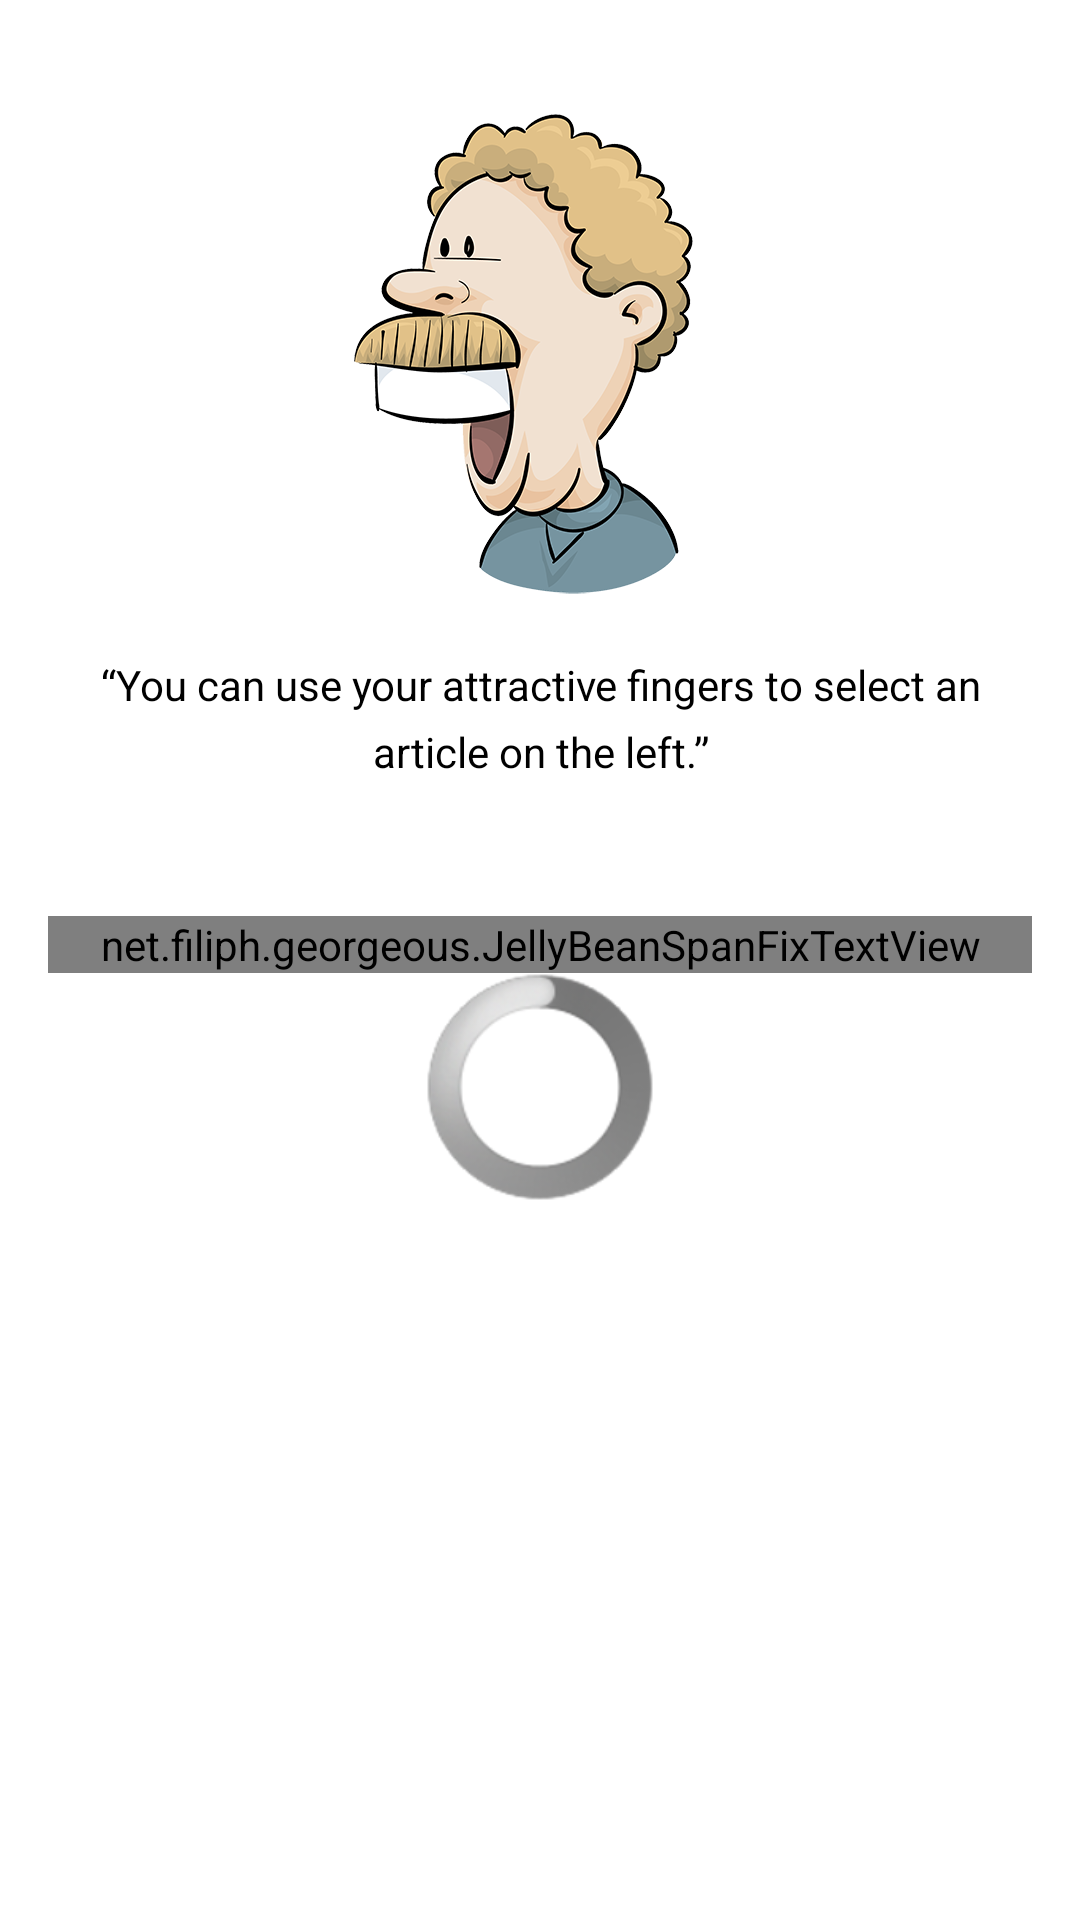

Here is an Android app screen rendered from its layout file. Give the layout XML and the strings, colors and styles it references.
<!-- AndroidManifest.xml: application theme AppTheme -->
<!-- res/layout/display_article_fragment.xml -->
<ScrollView xmlns:android="http://schemas.android.com/apk/res/android"
    xmlns:tools="http://schemas.android.com/tools"
    android:id="@+id/article_scroll_view"
    android:layout_width="match_parent"
    android:layout_height="match_parent"
    android:background="@color/white"
    android:orientation="vertical"
    tools:context=".ArticleDisplayFragment" >

    <LinearLayout
        android:id="@+id/linear_layout_for_article_display"
        android:layout_width="match_parent"
        android:layout_height="wrap_content"
        android:orientation="vertical"
        android:paddingBottom="@dimen/activity_vertical_margin"
        android:paddingLeft="@dimen/activity_horizontal_margin"
        android:paddingRight="@dimen/activity_horizontal_margin"
        android:paddingTop="@dimen/activity_vertical_margin" >

        <include
            android:id="@+id/george_placeholder"
            android:layout_width="match_parent"
            android:layout_height="match_parent"
            android:layout_marginTop="@dimen/activity_vertical_margin"
            layout="@layout/george_placeholder"
            android:visibility="visible" />

	    <TextView
	        android:id="@+id/article_display_title"
	        android:layout_width="wrap_content"
	        android:layout_height="wrap_content"
	        android:layout_marginBottom="@dimen/rhythm_size_third"
	        android:text=""
	        android:textAppearance="?android:attr/textAppearanceLarge"
	        android:textColor="@color/headerColor"
	        android:textSize="@dimen/large_header" />
	
	    <net.example.georgeous.JellyBeanSpanFixTextView
	        android:id="@+id/article_content"
	        android:layout_width="match_parent"
	        android:layout_height="wrap_content"
	        android:text=""
	        android:lineSpacingExtra="@dimen/content_text_line_spacing"
	        android:textSize="@dimen/content_text_size" />

	    <ProgressBar
	        android:id="@+id/progress_circle"
	        style="?android:attr/progressBarStyleLarge"
	        android:layout_width="match_parent"
	        android:layout_height="fill_parent"
	        android:indeterminate="true" />

    </LinearLayout>
</ScrollView>
<!-- res/layout/george_placeholder.xml (included above) -->
<LinearLayout xmlns:android="http://schemas.android.com/apk/res/android"
    xmlns:tools="http://schemas.android.com/tools"
    android:layout_width="match_parent"
    android:layout_height="match_parent"
    android:orientation="vertical"
    tools:context=".ArticleDisplayFragment" >

    <TextView
        android:id="@+id/george_saying"
        android:layout_width="wrap_content"
        android:layout_height="wrap_content"
        android:drawablePadding="@dimen/rhythm_size_third"
        android:drawableTop="@drawable/george_big"
        android:gravity="center"
        android:lineSpacingExtra="@dimen/content_text_line_spacing"
        android:paddingLeft="@dimen/activity_horizontal_margin"
        android:paddingRight="@dimen/activity_horizontal_margin"
        android:text="@string/call_to_select_article"
        android:textAppearance="?android:attr/textAppearanceMedium"
        android:textSize="@dimen/content_text_size" />

</LinearLayout>
<!-- resources referenced by this layout -->
<resources>
  <color name="headerColor">#33B5E5</color>
  <color name="white">#FFF</color>
  <dimen name="activity_horizontal_margin">16dp</dimen>
  <dimen name="activity_vertical_margin">16dp</dimen>
  <dimen name="content_text_line_spacing">6sp</dimen>
  <dimen name="content_text_size">14sp</dimen>
  <dimen name="large_header">22sp</dimen>
  <dimen name="rhythm_size_third">16dp</dimen>
  <!-- drawable george_big: png bitmap (drawable-hdpi, 57858 bytes) -->
  <string name="call_to_select_article">“You can use your attractive fingers to select an article on the left.”</string>
  <style name="AppTheme" parent="AppBaseTheme">
          
          <item name="android:activatedBackgroundIndicator">@drawable/activated_background</item>
      </style>
  <style name="AppBaseTheme" parent="android:Theme.Light">
          
      </style>
  <!-- drawable activated_background (drawable-mdpi) -->
  <selector xmlns:android="http://schemas.android.com/apk/res/android">  
     <item android:state_activated="true" android:drawable="@color/lightHeaderColor" />
     <item android:drawable="@android:color/transparent" />  
  </selector>
  <color name="lightHeaderColor">#66D5FF</color>
</resources>
